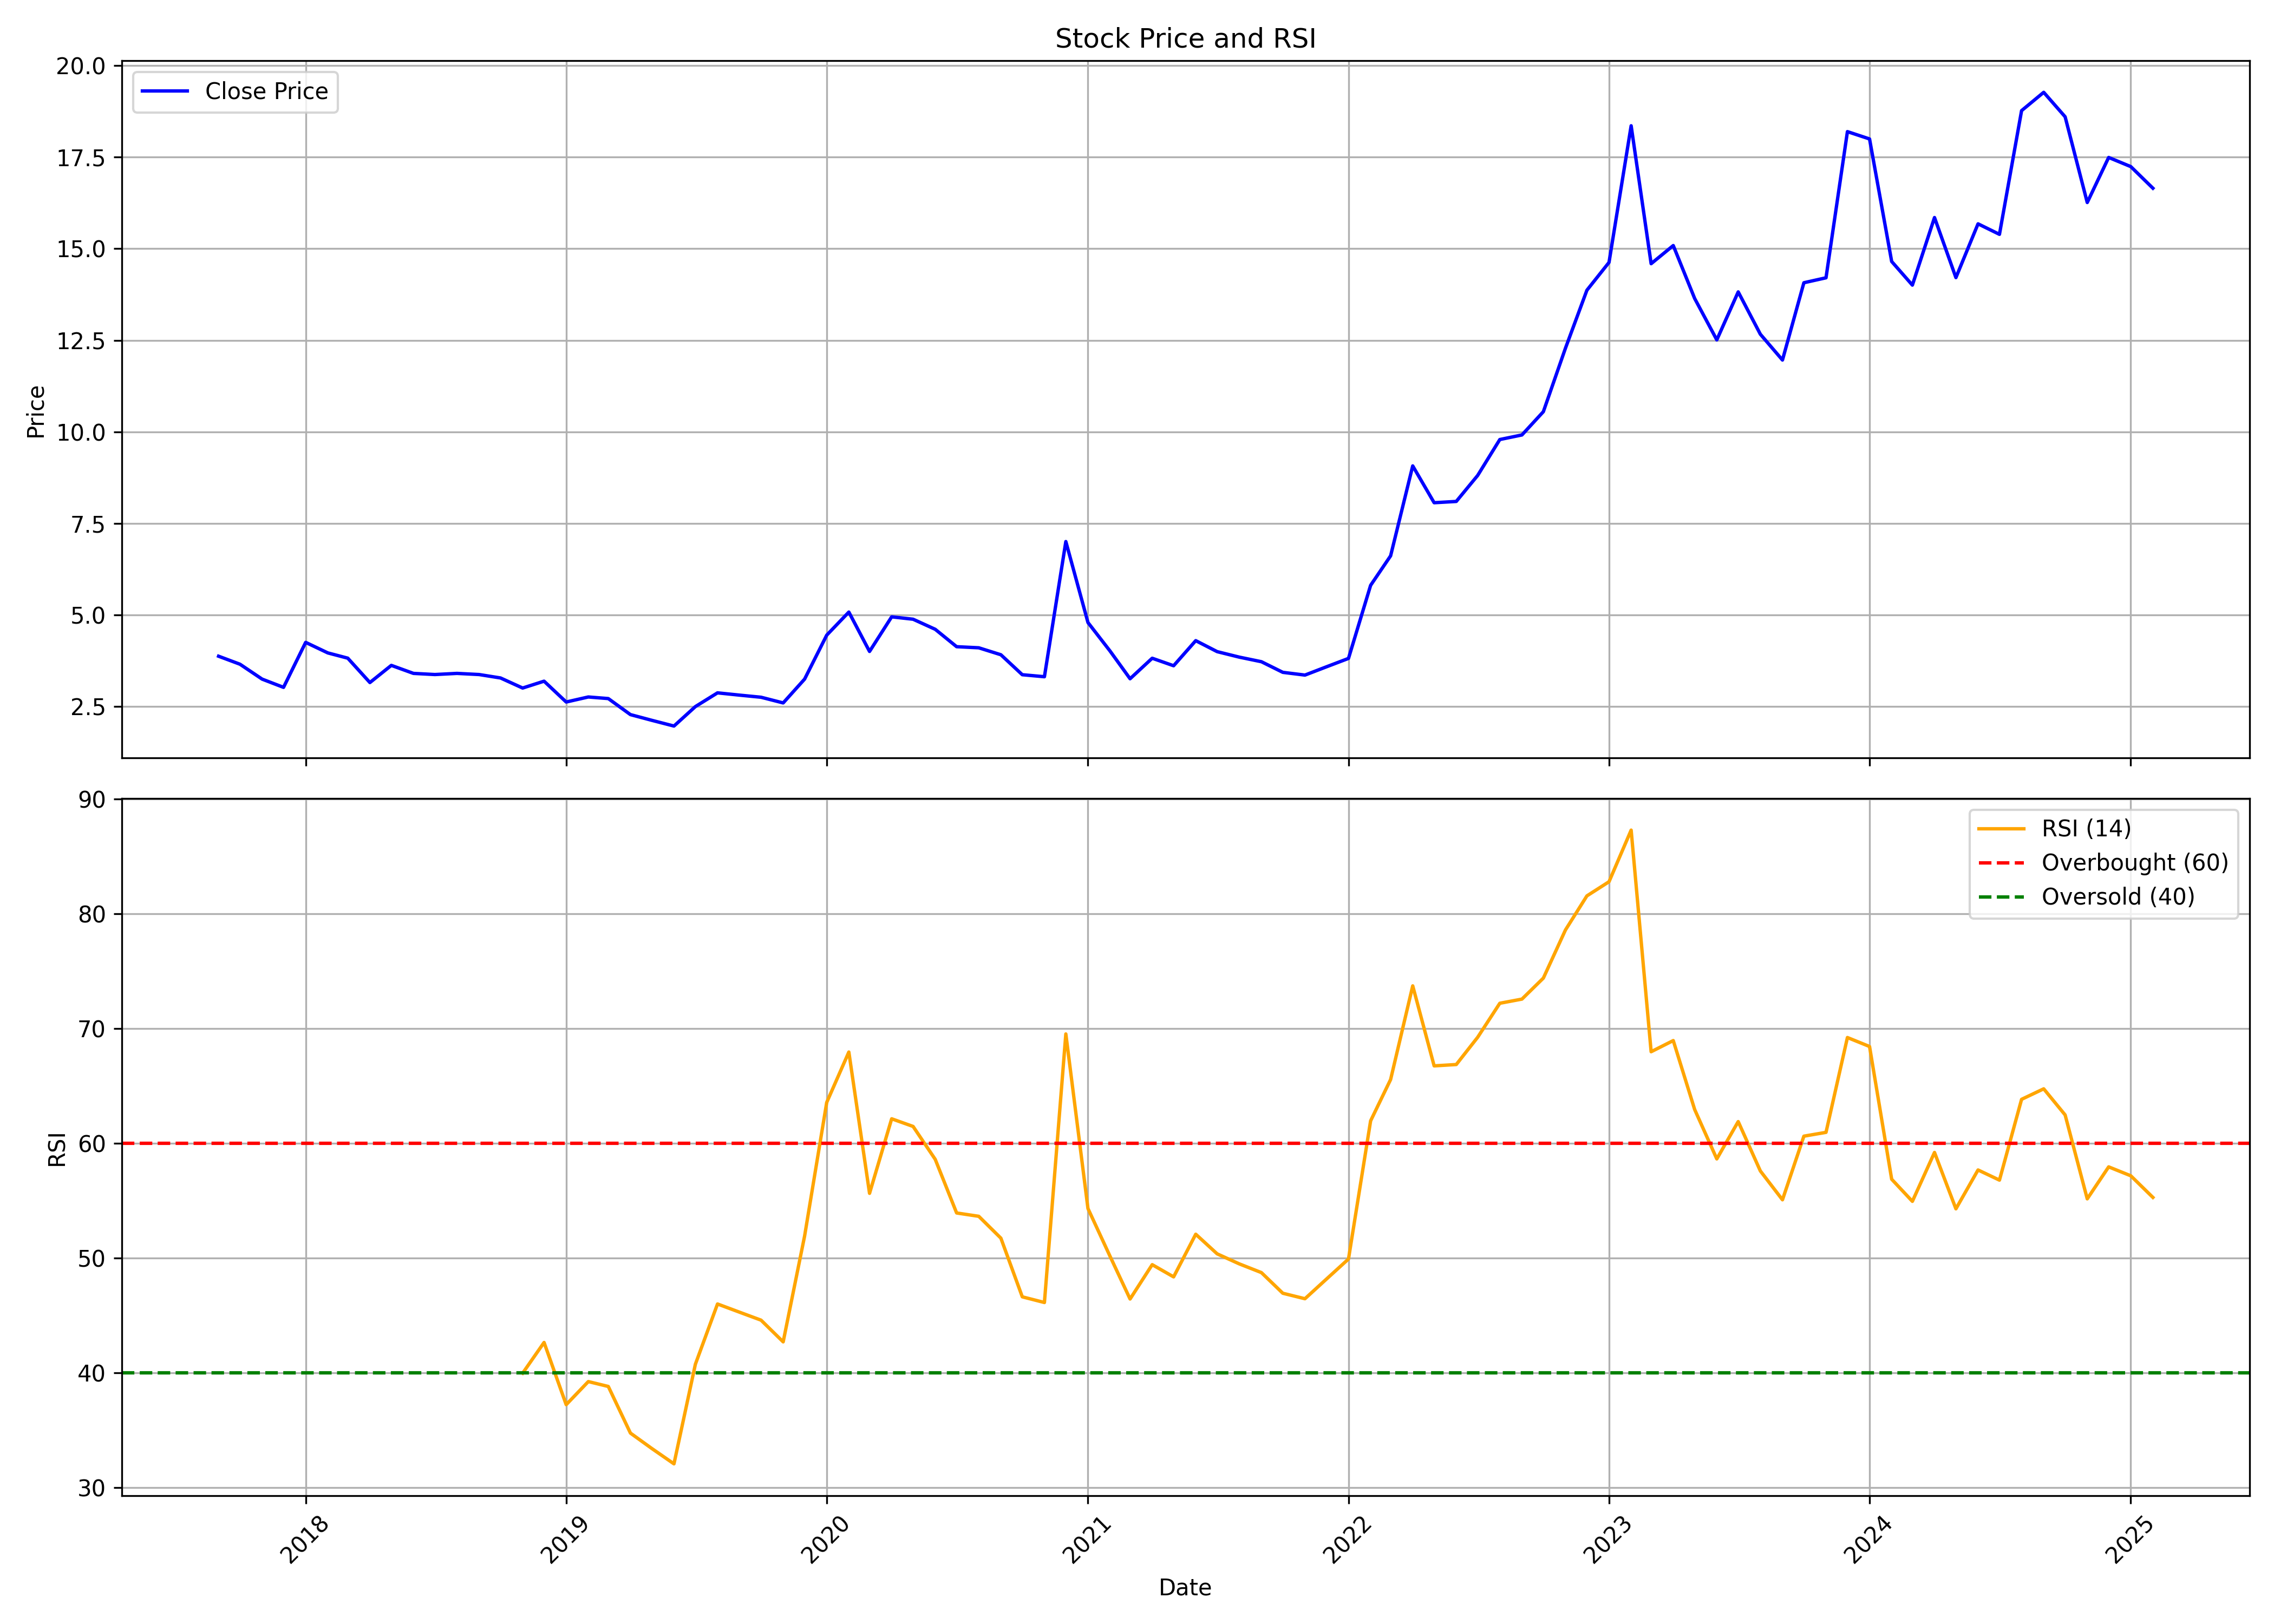

Data behind this chart, as committed beside it:
, date, symbol, open, high, low, close, volume, rsi
0, 2017-09-01, VAISHALI, 4.25, 4.25, 3.625, 3.875, 5760000, 
1, 2017-10-01, VAISHALI, 3.875, 3.994, 3.5, 3.656, 1356800, 
2, 2017-11-01, VAISHALI, 3.656, 4.375, 3.131, 3.25, 1920000, 
3, 2017-12-01, VAISHALI, 3.25, 3.981, 2.984, 3.025, 3635200, 
4, 2018-01-01, VAISHALI, 3.006, 4.494, 3.0, 4.253, 5017600, 
5, 2018-02-01, VAISHALI, 4.328, 4.469, 3.966, 3.966, 1715200, 
6, 2018-03-01, VAISHALI, 3.812, 4.044, 3.719, 3.822, 2662400, 
7, 2018-04-01, VAISHALI, 3.494, 3.703, 3.156, 3.156, 204800, 
8, 2018-05-01, VAISHALI, 3.156, 3.662, 3.156, 3.625, 844800, 
9, 2018-06-01, VAISHALI, 3.444, 3.75, 3.225, 3.406, 1971200, 
10, 2018-07-01, VAISHALI, 3.453, 3.453, 3.375, 3.375, 179200, 
11, 2018-08-01, VAISHALI, 3.375, 3.406, 3.206, 3.406, 128000, 
12, 2018-09-01, VAISHALI, 3.237, 3.469, 3.237, 3.375, 307200, 
13, 2018-10-01, VAISHALI, 3.206, 3.412, 3.088, 3.281, 1203200, 
14, 2018-11-01, VAISHALI, 3.281, 3.328, 2.831, 3.006, 409600, 39.96
15, 2018-12-01, VAISHALI, 3.006, 3.194, 2.797, 3.194, 128000, 42.63
16, 2019-01-01, VAISHALI, 3.034, 3.034, 2.603, 2.625, 281600, 37.21
17, 2019-02-01, VAISHALI, 2.75, 2.906, 2.719, 2.763, 204800, 39.22
18, 2019-03-01, VAISHALI, 2.763, 2.875, 2.484, 2.719, 1510400, 38.8
19, 2019-04-01, VAISHALI, 2.584, 2.734, 2.25, 2.281, 1049600, 34.74
20, 2019-05-01, VAISHALI, 2.281, 2.562, 2.125, 2.125, 307200, 33.39
21, 2019-06-01, VAISHALI, 2.125, 2.219, 1.722, 1.969, 281600, 32.05
22, 2019-07-01, VAISHALI, 2.388, 2.5, 2.094, 2.5, 1152000, 40.74
23, 2019-08-01, VAISHALI, 2.5, 2.987, 2.5, 2.875, 512000, 45.99
24, 2019-09-01, VAISHALI, 2.875, 3.031, 2.812, 2.812, 640000, 45.27
25, 2019-10-01, VAISHALI, 2.812, 2.955, 2.755, 2.755, 128000, 44.58
26, 2019-11-01, VAISHALI, 2.755, 2.755, 2.6, 2.6, 179200, 42.69
27, 2019-12-01, VAISHALI, 2.605, 3.385, 2.42, 3.25, 512000, 51.9
28, 2020-01-01, VAISHALI, 3.35, 4.45, 3.35, 4.45, 1152000, 63.56
29, 2020-02-01, VAISHALI, 4.45, 5.67, 4.45, 5.08, 307250, 67.95
30, 2020-03-01, VAISHALI, 5.585, 5.585, 3.645, 4.005, 2525660, 55.63
31, 2020-04-01, VAISHALI, 4.3, 5.2, 3.7, 4.95, 3653860, 62.13
32, 2020-05-01, VAISHALI, 4.95, 5.34, 4.325, 4.885, 2294970, 61.46
33, 2020-06-01, VAISHALI, 5.39, 5.39, 3.7, 4.61, 2706880, 58.6
34, 2020-07-01, VAISHALI, 4.685, 5.49, 4.03, 4.135, 5240840, 53.92
35, 2020-08-01, VAISHALI, 4.395, 4.55, 3.85, 4.105, 2122060, 53.63
36, 2020-09-01, VAISHALI, 4.0, 4.39, 3.31, 3.915, 4382710, 51.73
37, 2020-10-01, VAISHALI, 3.9, 4.7, 3.225, 3.37, 7485340, 46.61
38, 2020-11-01, VAISHALI, 3.44, 3.575, 2.835, 3.315, 3346990, 46.12
39, 2020-12-01, VAISHALI, 3.395, 7.03, 3.215, 7.005, 31165890, 69.52
40, 2021-01-01, VAISHALI, 7.09, 7.705, 4.14, 4.795, 33500290, 54.31
41, 2021-02-01, VAISHALI, 4.89, 4.89, 3.57, 4.015, 10118160, 50.14
42, 2021-03-01, VAISHALI, 4.01, 4.1, 3.17, 3.26, 5689510, 46.42
43, 2021-04-01, VAISHALI, 3.26, 4.67, 3.2, 3.82, 17982750, 49.42
44, 2021-05-01, VAISHALI, 3.63, 4.375, 3.565, 3.615, 15081550, 48.35
45, 2021-06-01, VAISHALI, 3.645, 4.64, 3.58, 4.3, 57601710, 52.07
46, 2021-07-01, VAISHALI, 4.38, 4.485, 3.84, 4.0, 18104940, 50.36
47, 2021-08-01, VAISHALI, 4.005, 4.86, 3.475, 3.85, 40567000, 49.48
48, 2021-09-01, VAISHALI, 3.81, 4.05, 3.265, 3.725, 19483740, 48.72
49, 2021-10-01, VAISHALI, 3.75, 3.88, 3.405, 3.435, 9733180, 46.92
50, 2021-11-01, VAISHALI, 3.42, 3.78, 3.28, 3.36, 6770440, 46.45
51, 2021-12-01, VAISHALI, 3.45, 3.69, 2.895, 3.585, 9977900, 48.15
52, 2022-01-01, VAISHALI, 3.63, 4.35, 3.23, 3.815, 29478570, 49.91
53, 2022-02-01, VAISHALI, 3.76, 6.165, 3.69, 5.81, 147662170, 61.95
54, 2022-03-01, VAISHALI, 5.81, 7.225, 5.355, 6.615, 151396060, 65.55
55, 2022-04-01, VAISHALI, 6.615, 11.93, 6.435, 9.07, 144483570, 73.72
56, 2022-05-01, VAISHALI, 9.3, 9.3, 6.835, 8.065, 9555390, 66.74
57, 2022-06-01, VAISHALI, 8.2, 8.74, 7.25, 8.1, 13545410, 66.86
58, 2022-07-01, VAISHALI, 8.08, 9.275, 7.995, 8.81, 13420120, 69.24
59, 2022-08-01, VAISHALI, 8.81, 10.4, 8.5, 9.79, 29432370, 72.2
... 30 more rows
